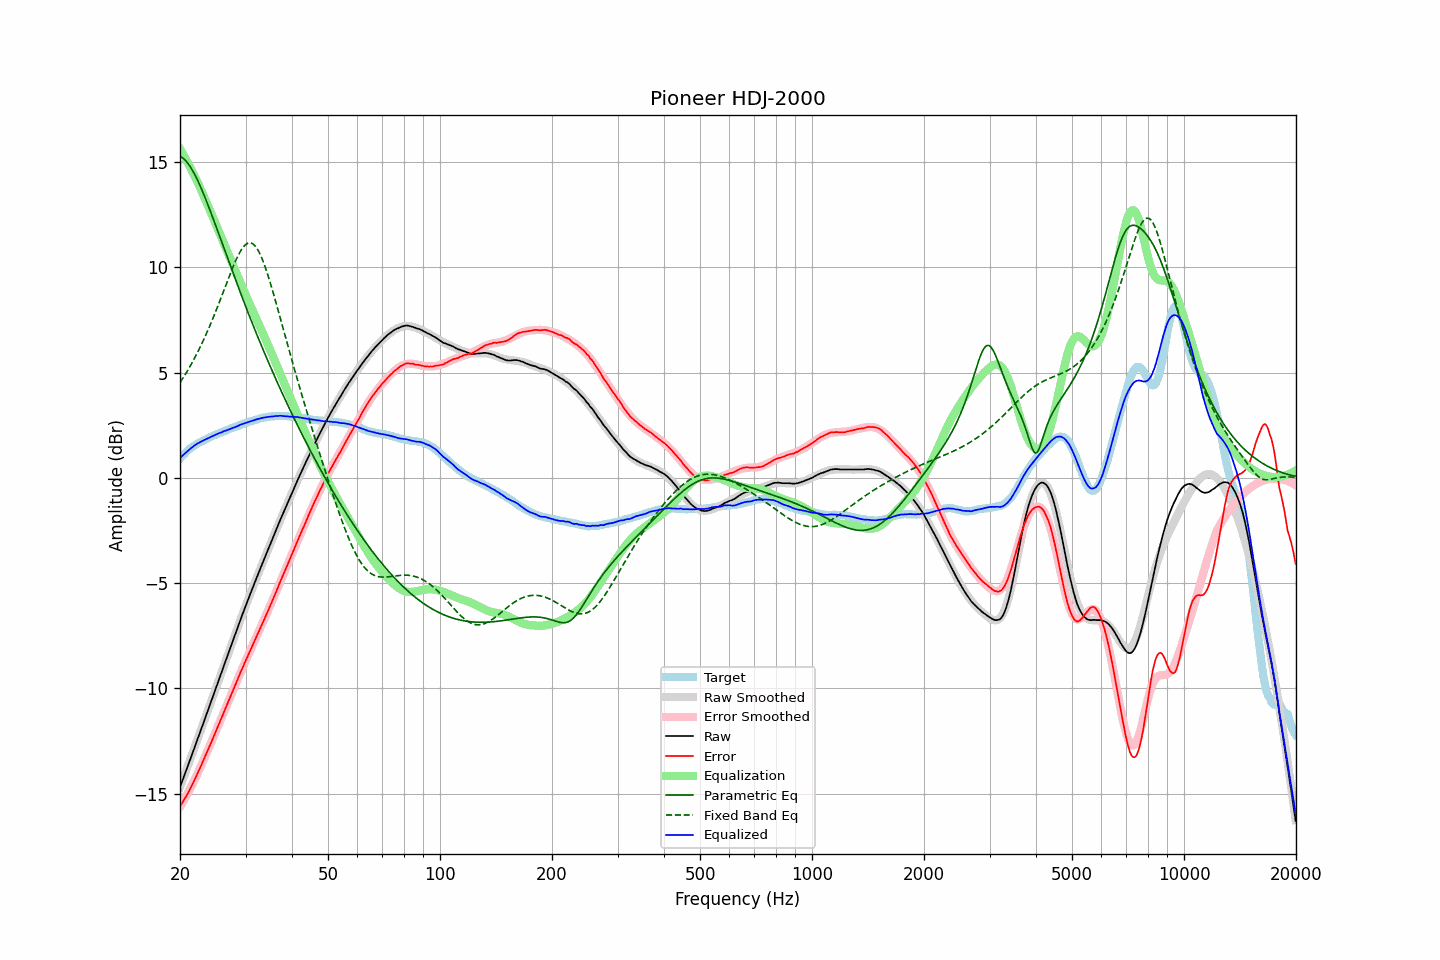

The file beside this chart, header and first rows:
frequency, raw, error, smoothed, error_smoothed, equalization, parametric_eq, fixed_band_eq, equalized_raw, equalized_smoothed, target
20.00, -14.69, -15.60, -14.69, -15.62, 15.62, 15.27, 4.53, 0.94, 0.94, 0.91
20.20, -14.48, -15.48, -14.48, -15.49, 15.49, 15.22, 4.64, 1.02, 1.01, 1.00
20.40, -14.27, -15.36, -14.27, -15.36, 15.36, 15.17, 4.76, 1.09, 1.09, 1.08
20.61, -14.07, -15.22, -14.07, -15.22, 15.22, 15.10, 4.88, 1.15, 1.16, 1.15
20.81, -13.86, -15.10, -13.86, -15.09, 15.09, 15.02, 5.00, 1.22, 1.23, 1.24
21.02, -13.66, -14.97, -13.65, -14.94, 14.94, 14.92, 5.13, 1.29, 1.29, 1.32
21.23, -13.45, -14.82, -13.44, -14.80, 14.80, 14.81, 5.26, 1.35, 1.35, 1.38
21.44, -13.23, -14.67, -13.24, -14.65, 14.65, 14.70, 5.40, 1.42, 1.42, 1.44
21.66, -13.03, -14.52, -13.03, -14.50, 14.50, 14.57, 5.53, 1.47, 1.47, 1.49
21.87, -12.81, -14.35, -12.82, -14.35, 14.35, 14.43, 5.68, 1.53, 1.53, 1.54
22.09, -12.60, -14.19, -12.61, -14.19, 14.19, 14.28, 5.82, 1.59, 1.58, 1.59
22.31, -12.39, -14.03, -12.40, -14.03, 14.03, 14.12, 5.97, 1.64, 1.63, 1.64
22.54, -12.19, -13.86, -12.19, -13.86, 13.86, 13.96, 6.12, 1.67, 1.68, 1.67
22.76, -11.97, -13.69, -11.97, -13.69, 13.69, 13.78, 6.28, 1.72, 1.72, 1.71
22.99, -11.77, -13.51, -11.76, -13.52, 13.52, 13.60, 6.44, 1.75, 1.76, 1.74
23.22, -11.56, -13.34, -11.55, -13.34, 13.34, 13.42, 6.60, 1.79, 1.79, 1.78
23.45, -11.33, -13.16, -11.34, -13.17, 13.17, 13.23, 6.77, 1.83, 1.83, 1.82
23.69, -11.13, -12.99, -11.13, -12.99, 12.99, 13.04, 6.94, 1.86, 1.87, 1.86
23.92, -10.91, -12.81, -10.91, -12.82, 12.82, 12.84, 7.12, 1.90, 1.90, 1.90
24.16, -10.69, -12.64, -10.70, -12.64, 12.64, 12.64, 7.30, 1.94, 1.94, 1.95
24.40, -10.48, -12.46, -10.49, -12.46, 12.46, 12.44, 7.48, 1.97, 1.97, 1.98
24.65, -10.28, -12.29, -10.27, -12.28, 12.28, 12.23, 7.67, 2.00, 2.01, 2.01
24.89, -10.05, -12.09, -10.06, -12.10, 12.10, 12.02, 7.86, 2.04, 2.04, 2.04
25.14, -9.84, -11.92, -9.84, -11.92, 11.92, 11.82, 8.05, 2.07, 2.07, 2.08
25.39, -9.62, -11.73, -9.63, -11.74, 11.74, 11.61, 8.25, 2.11, 2.11, 2.11
25.65, -9.42, -11.56, -9.42, -11.55, 11.55, 11.40, 8.45, 2.14, 2.14, 2.14
25.91, -9.21, -11.37, -9.20, -11.37, 11.37, 11.19, 8.64, 2.16, 2.17, 2.16
26.16, -8.98, -11.17, -8.99, -11.19, 11.19, 10.98, 8.85, 2.21, 2.20, 2.19
26.43, -8.78, -11.01, -8.78, -11.01, 11.01, 10.77, 9.05, 2.23, 2.23, 2.23
26.69, -8.57, -10.82, -8.56, -10.82, 10.82, 10.56, 9.25, 2.26, 2.26, 2.26
26.96, -8.35, -10.64, -8.35, -10.64, 10.64, 10.35, 9.45, 2.29, 2.29, 2.29
27.23, -8.14, -10.46, -8.14, -10.46, 10.46, 10.14, 9.64, 2.32, 2.32, 2.33
27.50, -7.93, -10.28, -7.92, -10.27, 10.27, 9.93, 9.83, 2.35, 2.35, 2.35
27.77, -7.71, -10.09, -7.71, -10.09, 10.09, 9.72, 10.02, 2.38, 2.38, 2.37
28.05, -7.51, -9.92, -7.50, -9.91, 9.91, 9.52, 10.20, 2.40, 2.41, 2.41
28.33, -7.29, -9.72, -7.29, -9.73, 9.73, 9.31, 10.37, 2.43, 2.44, 2.43
28.62, -7.09, -9.55, -7.08, -9.55, 9.55, 9.11, 10.53, 2.46, 2.47, 2.46
28.90, -6.87, -9.36, -6.87, -9.37, 9.37, 8.91, 10.68, 2.50, 2.50, 2.50
29.19, -6.66, -9.17, -6.67, -9.19, 9.19, 8.70, 10.81, 2.53, 2.52, 2.51
29.48, -6.45, -9.02, -6.46, -9.01, 9.01, 8.50, 10.92, 2.56, 2.55, 2.56
29.78, -6.25, -8.83, -6.26, -8.84, 8.84, 8.31, 11.01, 2.59, 2.58, 2.58
30.08, -6.05, -8.66, -6.05, -8.66, 8.66, 8.11, 11.09, 2.61, 2.61, 2.61
30.38, -5.85, -8.49, -5.85, -8.49, 8.49, 7.91, 11.13, 2.64, 2.63, 2.64
30.68, -5.66, -8.32, -5.66, -8.32, 8.32, 7.72, 11.16, 2.66, 2.66, 2.66
30.99, -5.46, -8.14, -5.46, -8.14, 8.14, 7.52, 11.15, 2.69, 2.69, 2.68
31.30, -5.27, -7.98, -5.26, -7.97, 7.97, 7.33, 11.12, 2.71, 2.71, 2.71
31.61, -5.08, -7.81, -5.07, -7.81, 7.81, 7.14, 11.07, 2.73, 2.74, 2.74
31.93, -4.88, -7.63, -4.88, -7.64, 7.64, 6.95, 10.99, 2.76, 2.76, 2.75
32.24, -4.68, -7.46, -4.69, -7.47, 7.47, 6.77, 10.88, 2.78, 2.78, 2.77
32.57, -4.50, -7.30, -4.50, -7.30, 7.30, 6.58, 10.75, 2.80, 2.80, 2.80
32.89, -4.30, -7.13, -4.31, -7.13, 7.13, 6.39, 10.59, 2.82, 2.82, 2.83
33.22, -4.12, -6.96, -4.12, -6.96, 6.96, 6.21, 10.41, 2.84, 2.84, 2.84
33.55, -3.93, -6.79, -3.93, -6.79, 6.79, 6.03, 10.22, 2.85, 2.86, 2.86
33.89, -3.75, -6.61, -3.74, -6.61, 6.61, 5.85, 10.01, 2.87, 2.87, 2.87
34.23, -3.56, -6.45, -3.55, -6.44, 6.44, 5.67, 9.78, 2.88, 2.89, 2.89
34.57, -3.37, -6.27, -3.37, -6.26, 6.26, 5.49, 9.55, 2.90, 2.90, 2.90
34.92, -3.19, -6.09, -3.18, -6.09, 6.09, 5.31, 9.30, 2.90, 2.91, 2.91
35.27, -3.00, -5.92, -2.99, -5.91, 5.91, 5.14, 9.04, 2.91, 2.92, 2.92
35.62, -2.82, -5.74, -2.81, -5.73, 5.73, 4.97, 8.78, 2.92, 2.92, 2.92
35.97, -2.62, -5.55, -2.62, -5.55, 5.55, 4.79, 8.51, 2.93, 2.93, 2.92
... 635 more rows
